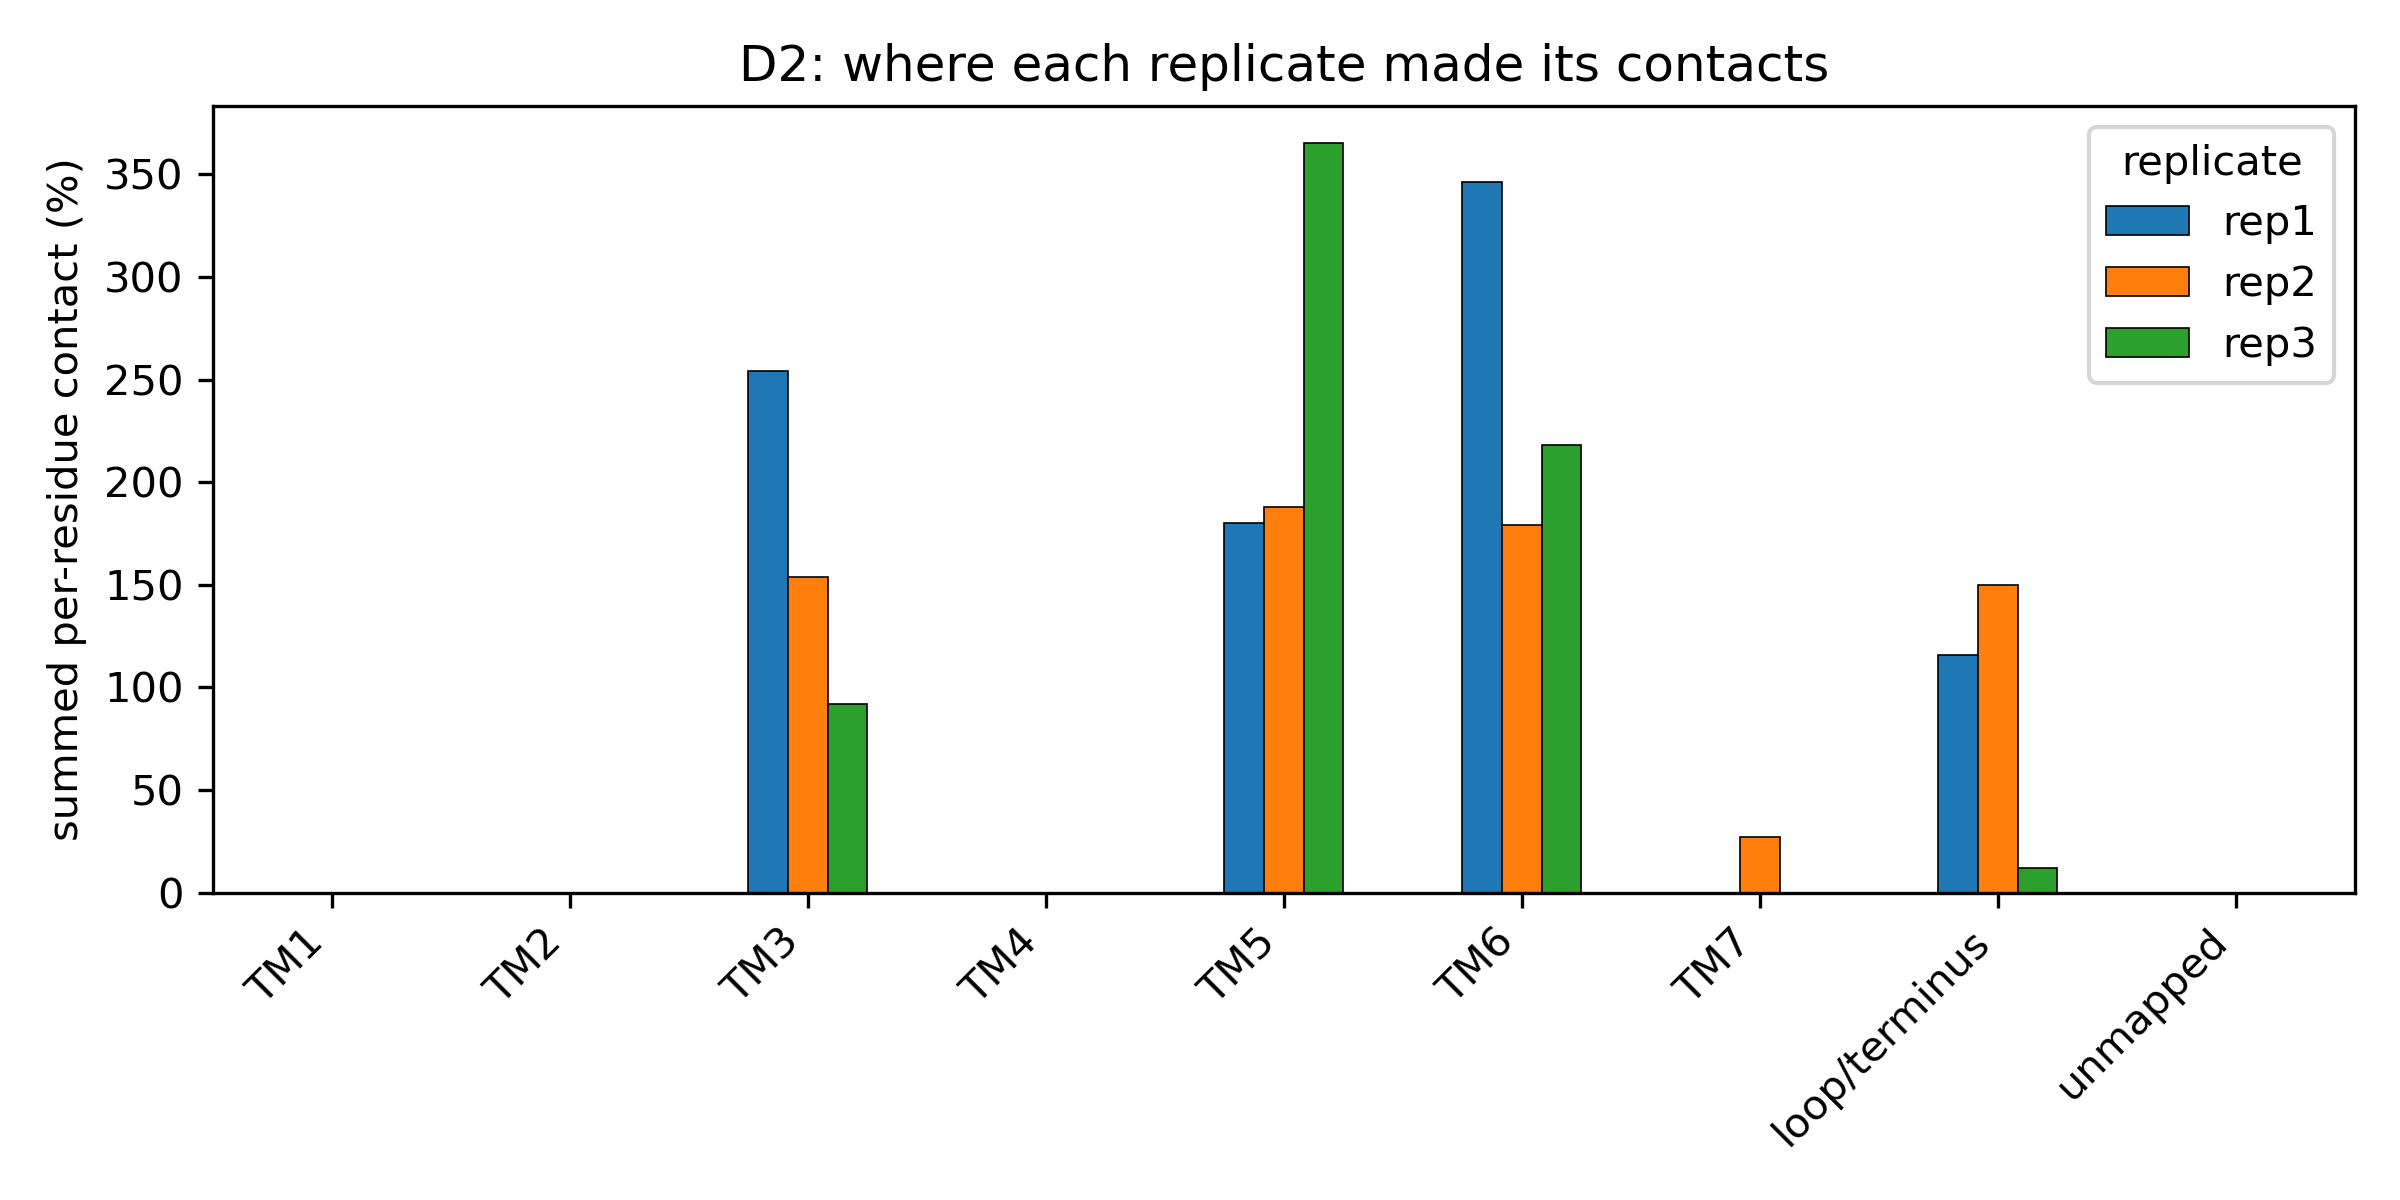

The table this chart was drawn from, first rows:
region, rep1, rep2, rep3
TM1, 0.0, 0.0, 0.0
TM2, 0.0, 0.0, 0.0
TM3, 254.0, 154.0, 92.0
TM4, 0.0, 0.0, 0.0
TM5, 180.0, 188.0, 365.0
TM6, 346.0, 179.0, 218.0
TM7, 0.0, 27.0, 0.0
loop/terminus, 116.0, 150.0, 12.0
unmapped, 0.0, 0.0, 0.0
